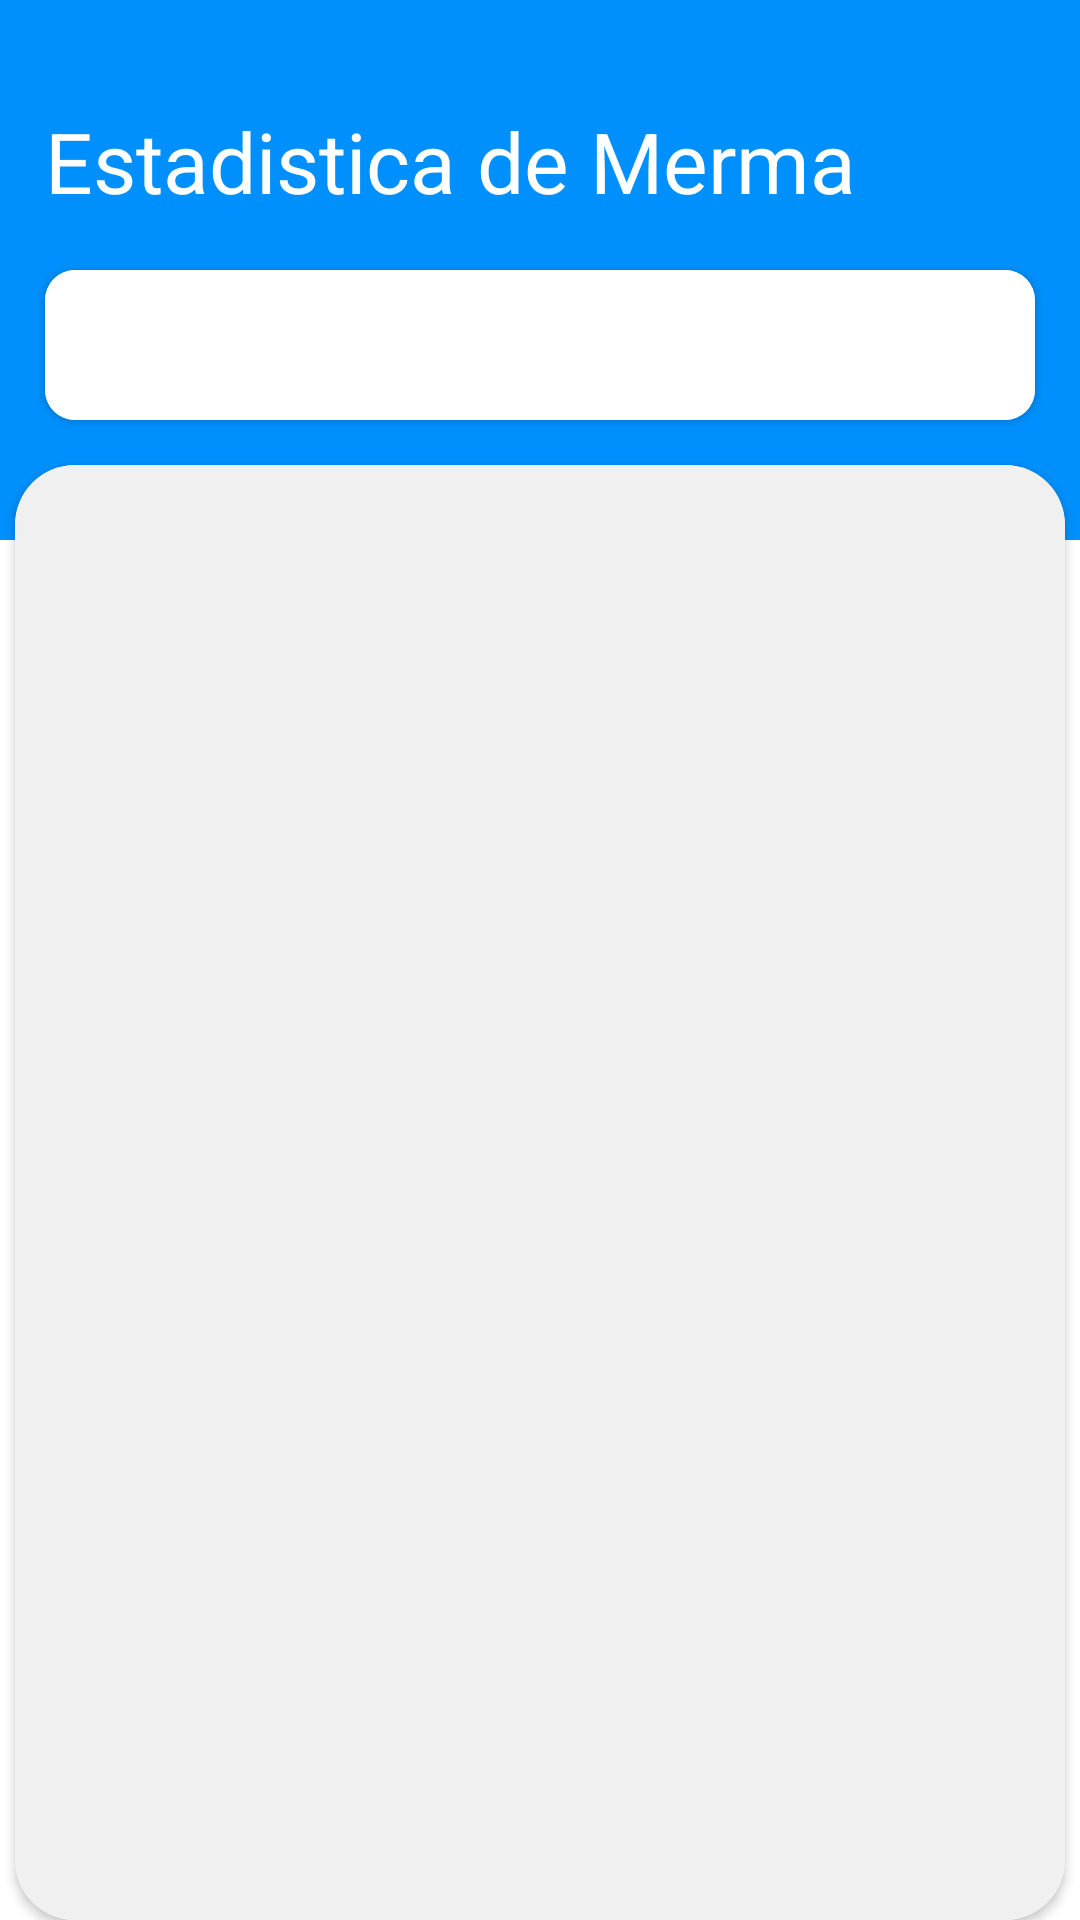

Reconstruct the res/layout file that produces this screen, plus the resources it refers to.
<!-- AndroidManifest.xml: application theme Theme.MyApplication -->
<!-- res/layout/activity_estadistica.xml -->
<?xml version="1.0" encoding="utf-8"?>
<FrameLayout xmlns:android="http://schemas.android.com/apk/res/android"
    android:layout_width="match_parent"
    android:layout_height="match_parent">
    <RelativeLayout
        xmlns:android="http://schemas.android.com/apk/res/android"
        xmlns:app="http://schemas.android.com/apk/res-auto"
        xmlns:tools="http://schemas.android.com/tools"
        android:orientation="vertical"
        android:layout_width="match_parent"
        app:popupTheme="@style/ThemeOverlay.AppCompat.Light"
        android:layout_height="match_parent"
        tools:context=".View.Gestion_Productos.Fragment.VerInventarioFragment">
        <RelativeLayout
            android:layout_width="match_parent"
            android:layout_height="wrap_content">
            <LinearLayout
                android:layout_width="match_parent"
                android:layout_height="match_parent"
                android:orientation="vertical"
                android:layout_alignParentTop="true"
                android:weightSum="12">
                <LinearLayout
                    android:layout_width="match_parent"
                    android:layout_height="180dp"
                    android:background="@color/colorPrimary"
                    android:orientation="vertical">
                    <ImageView
                        android:id="@+id/buscarRecivo"
                        android:layout_width="40dp"
                        android:layout_marginTop="25dp"
                        android:layout_marginRight="10dp"
                        android:layout_gravity="right"
                        android:src="@drawable/baseline_cached_24"
                        android:layout_height="40dp"/>
                </LinearLayout>
            </LinearLayout>
        </RelativeLayout>
        <TextView
            android:layout_gravity=""
            android:layout_marginTop="35dp"
            android:text="Estadistica de Merma"
            android:layout_marginLeft="15dp"
            android:textSize="28dp"
            android:textColor="#FFFFFF"
            android:layout_height="wrap_content"
            android:layout_width="wrap_content"/>
        <LinearLayout
            android:layout_width="match_parent"
            android:orientation="vertical"
            android:layout_height="match_parent">
            <androidx.cardview.widget.CardView
                android:layout_marginTop="90dp"
                android:layout_width="match_parent"
                android:layout_height="50dp"
                android:layout_marginRight="15dp"
                android:layout_marginLeft="15dp"
                android:background="@color/whiteCardColor"
                app:cardCornerRadius="10dp"
                android:layout_gravity="center">
                <LinearLayout
                    android:layout_width="match_parent"
                    android:layout_height="match_parent">
                    <com.google.android.material.tabs.TabLayout
                        android:id="@+id/Tablayout"
                        android:layout_width="match_parent"
                        android:layout_height="match_parent">
                    </com.google.android.material.tabs.TabLayout>
                </LinearLayout>
            </androidx.cardview.widget.CardView>
            <androidx.cardview.widget.CardView
                android:layout_marginTop="15dp"
                android:layout_width="match_parent"
                android:layout_height="match_parent"
                android:layout_marginRight="5dp"
                android:layout_marginLeft="5dp"
                app:cardCornerRadius="20dp"
                android:layout_gravity="center">
                <LinearLayout
                    android:layout_width="match_parent"
                    android:background="@color/loginBkColor"
                    android:layout_height="match_parent">
                    <androidx.viewpager.widget.ViewPager
                        android:id="@+id/viewpager"
                        android:layout_width="match_parent"
                        android:layout_height="match_parent">
                    </androidx.viewpager.widget.ViewPager>
                </LinearLayout>
            </androidx.cardview.widget.CardView>

        </LinearLayout>
    </RelativeLayout>
</FrameLayout>
<!-- resources referenced by this layout -->
<resources>
  <color name="colorPrimary">#0090FD</color>
  <color name="loginBkColor">#f0f0f0</color>
  <color name="whiteCardColor">#fff</color>
  <style name="Theme.MyApplication" parent="Theme.MaterialComponents.Light.DarkActionBar">
          
          <item name="colorPrimary">@color/colorPrimary</item>
          <item name="colorPrimaryVariant">@color/colorPrimaryDark</item>
          <item name="colorOnPrimary">@color/colorAccent</item>
          
          <item name="colorSecondary">@color/colorPrimary</item>
          <item name="colorSecondaryVariant">@color/colorPrimaryDark</item>
          <item name="colorOnSecondary">@color/black</item>
          
          <item name="android:statusBarColor" tools:targetApi="l">?attr/colorPrimaryVariant</item>
          
      </style>
  <color name="colorPrimaryDark">#0571C3</color>
  <color name="colorAccent">#0090FD</color>
  <color name="black">#FFFFFFFF</color>
</resources>
